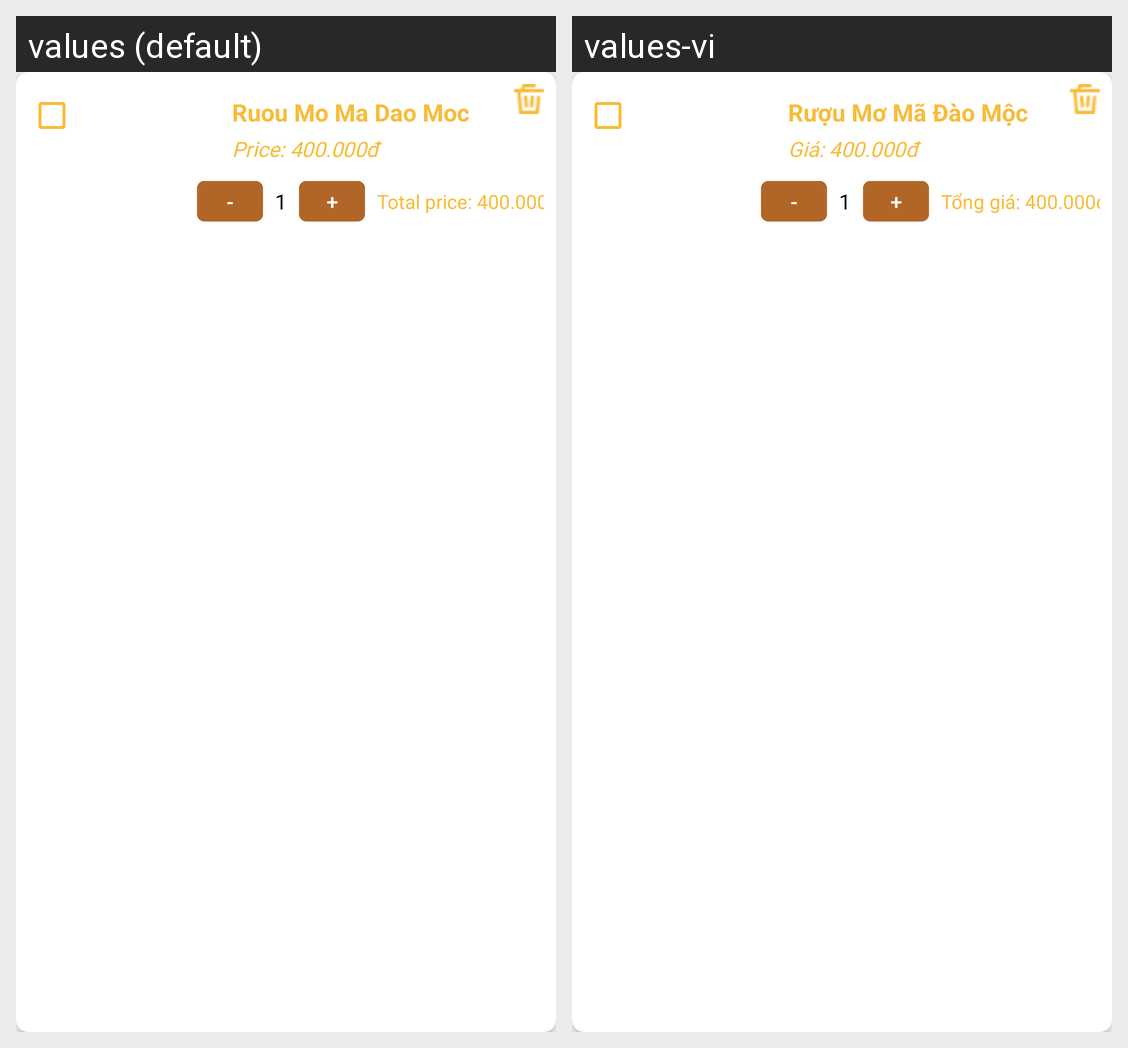

For this localized Android screen grid, give each drawn string resource with its value in every locale shown.
Android screen res/layout/product_in_cart.xml rendered under 2 locales, left to right: values (default), values-vi. Device: Nexus 5 (rendered at 1080×1920; each locale shown at half size, 540×960, under a caption strip naming it); theme Theme.Client_app.
Strings drawn on this screen, with the default value and each locale's value (text and hints the layout hard-codes, and strings that could not be matched under every locale, appear in the picture but are not listed):

title_product_cart_name
  values: Ruou Mo Ma Dao Moc Chau
  values-vi: Rượu Mơ Mã Đào Mộc Châu

title_product_cart_price
  values: Price: 400.000đ
  values-vi: Giá: 400.000đ

minus_button_text
  values: -
  values-vi: -

product_cart_quantity
  values: 1
  values-vi: 1

plus_button_text
  values: +
  values-vi: +

title_product_cart_total_price
  values: Total price: 400.000đ
  values-vi: Tổng giá: 400.000đ
